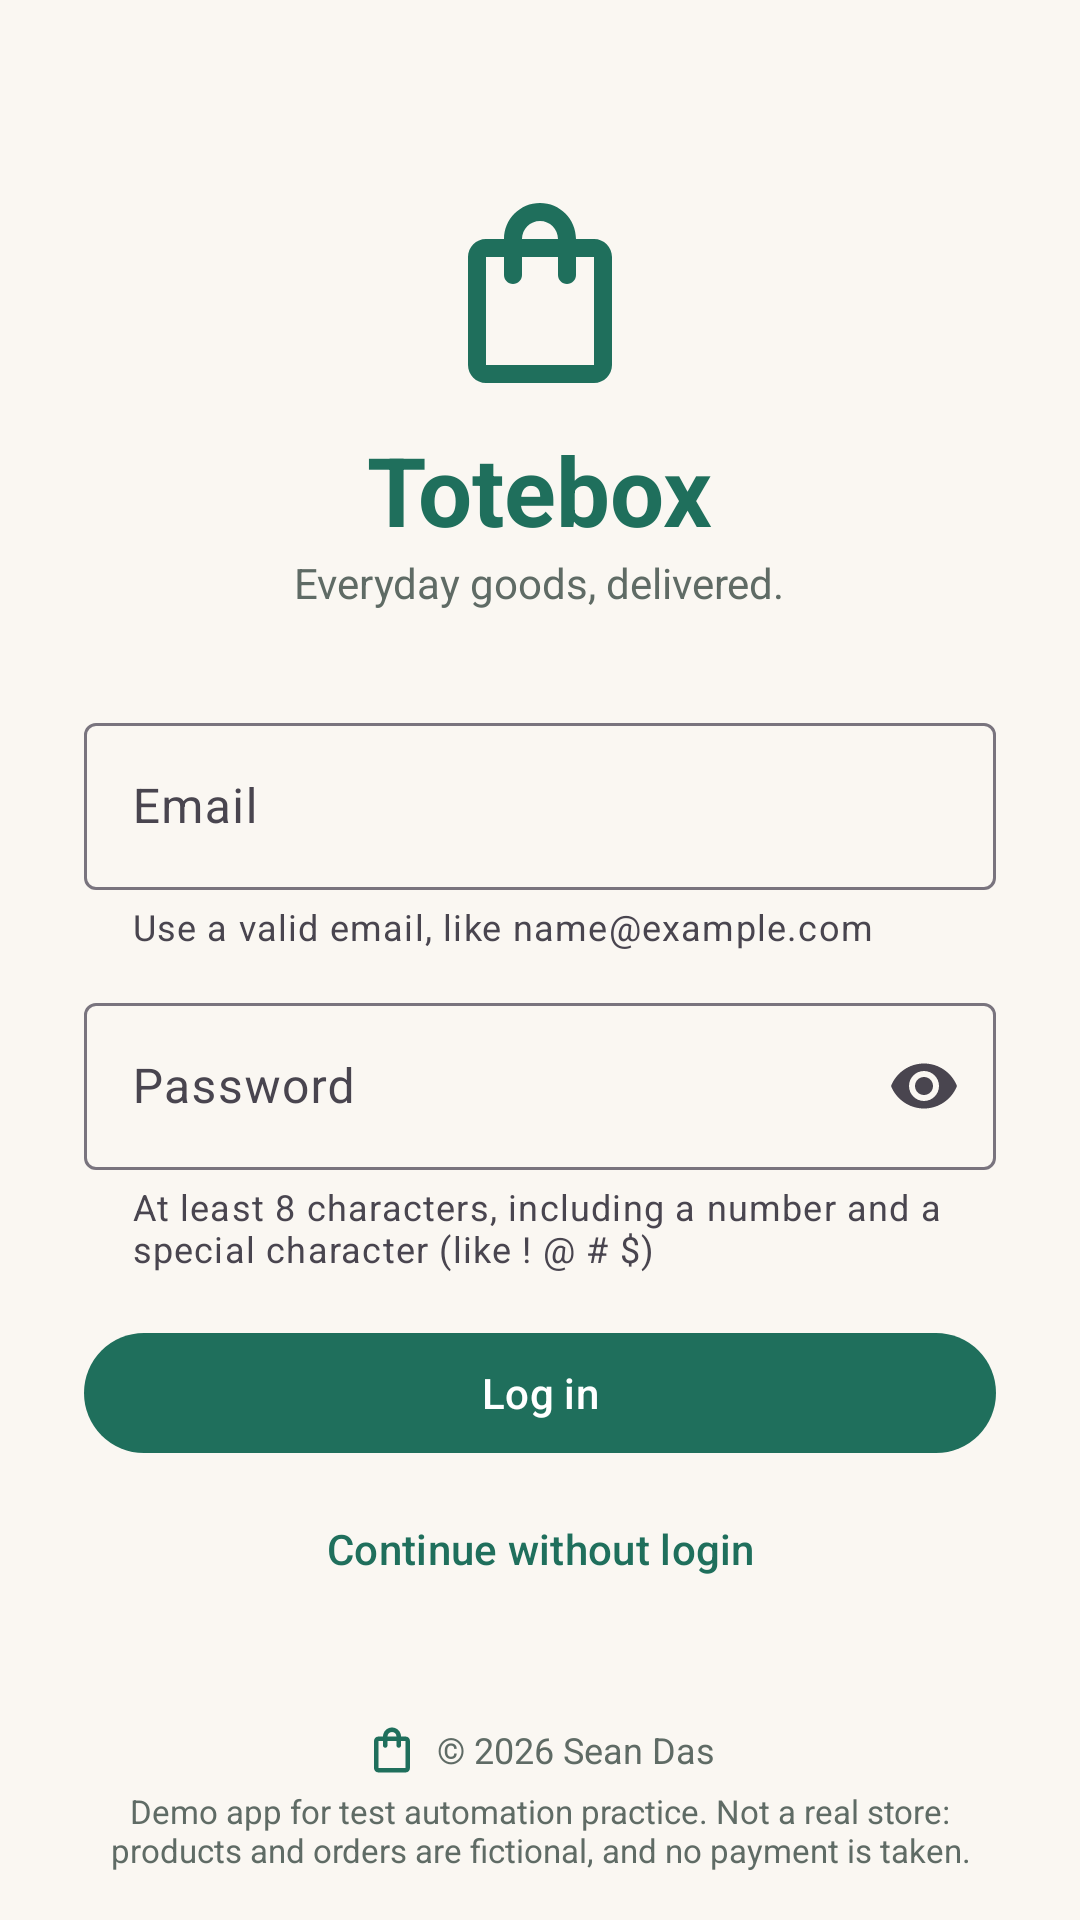

Layout XML and referenced resources for this Android screen:
<!-- AndroidManifest.xml: application theme Theme.Totebox -->
<!-- res/layout/activity_login.xml -->
<?xml version="1.0" encoding="utf-8"?>
<ScrollView xmlns:android="http://schemas.android.com/apk/res/android"
    xmlns:app="http://schemas.android.com/apk/res-auto"
    android:layout_width="match_parent"
    android:layout_height="match_parent"
    android:fillViewport="true">

    <LinearLayout
        android:layout_width="match_parent"
        android:layout_height="wrap_content"
        android:gravity="center_horizontal"
        android:orientation="vertical"
        android:paddingHorizontal="28dp"
        android:paddingTop="28dp"
        android:paddingBottom="16dp">

        
        <Space
            android:layout_width="match_parent"
            android:layout_height="0dp"
            android:layout_weight="1" />

        <ImageView
            android:layout_width="72dp"
            android:layout_height="72dp"
            android:importantForAccessibility="no"
            android:src="@drawable/ic_tote" />

        <TextView
            android:id="@+id/app_title"
            android:layout_width="wrap_content"
            android:layout_height="wrap_content"
            android:layout_marginTop="8dp"
            android:text="@string/app_name"
            android:textColor="@color/brand"
            android:textSize="32sp"
            android:textStyle="bold" />

        <TextView
            android:layout_width="wrap_content"
            android:layout_height="wrap_content"
            android:layout_marginBottom="20dp"
            android:text="@string/tagline"
            android:textColor="@color/muted" />

        <TextView
            android:id="@+id/checkout_login_message"
            android:layout_width="match_parent"
            android:layout_height="wrap_content"
            android:layout_marginBottom="12dp"
            android:gravity="center"
            android:text="@string/login_to_check_out"
            android:visibility="gone" />

        <com.google.android.material.textfield.TextInputLayout
            android:id="@+id/email_layout"
            style="@style/Totebox.Field"
            android:layout_width="match_parent"
            android:layout_height="wrap_content"
            android:hint="@string/hint_email"
            app:helperText="@string/helper_email"
            app:helperTextEnabled="true">

            <com.google.android.material.textfield.TextInputEditText
                android:id="@+id/email_input"
                android:layout_width="match_parent"
                android:layout_height="wrap_content"
                android:autofillHints="emailAddress"
                android:imeOptions="actionNext"
                android:inputType="textEmailAddress" />
        </com.google.android.material.textfield.TextInputLayout>

        <com.google.android.material.textfield.TextInputLayout
            android:id="@+id/password_layout"
            style="@style/Totebox.Field"
            android:layout_width="match_parent"
            android:layout_height="wrap_content"
            android:hint="@string/hint_password"
            app:endIconMode="password_toggle"
            app:helperText="@string/helper_password"
            app:helperTextEnabled="true">

            <com.google.android.material.textfield.TextInputEditText
                android:id="@+id/password_input"
                android:layout_width="match_parent"
                android:layout_height="wrap_content"
                android:autofillHints="password"
                android:imeOptions="actionDone"
                android:inputType="textPassword" />
        </com.google.android.material.textfield.TextInputLayout>

        <TextView
            android:id="@+id/login_error"
            android:layout_width="match_parent"
            android:layout_height="wrap_content"
            android:layout_marginTop="12dp"
            android:accessibilityLiveRegion="polite"
            android:textColor="@color/error"
            android:visibility="gone" />

        <com.google.android.material.button.MaterialButton
            android:id="@+id/login_button"
            android:layout_width="match_parent"
            android:layout_height="wrap_content"
            android:layout_marginTop="16dp"
            android:text="@string/log_in" />

        <com.google.android.material.button.MaterialButton
            android:id="@+id/guest_button"
            style="@style/Widget.Material3.Button.TextButton"
            android:layout_width="match_parent"
            android:layout_height="wrap_content"
            android:layout_marginTop="4dp"
            android:text="@string/continue_as_guest" />

        <ProgressBar
            android:id="@+id/login_progress"
            android:layout_width="32dp"
            android:layout_height="32dp"
            android:layout_marginTop="12dp"
            android:visibility="gone" />

        <Space
            android:layout_width="match_parent"
            android:layout_height="0dp"
            android:layout_weight="1"
            android:minHeight="24dp" />

        <TextView
            android:id="@+id/copyright"
            android:layout_width="wrap_content"
            android:layout_height="wrap_content"
            android:drawablePadding="6dp"
            android:gravity="center_vertical"
            android:text="@string/copyright"
            android:textColor="@color/muted"
            android:textSize="12sp"
            app:drawableStartCompat="@drawable/ic_tote_small" />

        <TextView
            android:id="@+id/disclaimer"
            android:layout_width="match_parent"
            android:layout_height="wrap_content"
            android:layout_marginTop="4dp"
            android:gravity="center"
            android:text="@string/demo_disclaimer"
            android:textColor="@color/muted"
            android:textSize="11sp" />
    </LinearLayout>
</ScrollView>
<!-- resources referenced by this layout -->
<resources>
  <color name="brand">#1F6F5C</color>
  <color name="error">#B3261E</color>
  <color name="muted">#5F6B65</color>
  <!-- drawable ic_tote (drawable) -->
  <vector xmlns:android="http://schemas.android.com/apk/res/android"
      android:width="24dp" android:height="24dp" android:viewportWidth="24" android:viewportHeight="24">
      <path android:fillColor="@color/brand"
          android:pathData="M18,6h-2c0,-2.21 -1.79,-4 -4,-4S8,3.79 8,6H6c-1.1,0 -2,0.9 -2,2v12c0,1.1 0.9,2 2,2h12c1.1,0 2,-0.9 2,-2V8c0,-1.1 -0.9,-2 -2,-2zM12,4c1.1,0 2,0.9 2,2h-4c0,-1.1 0.9,-2 2,-2zM18,20H6V8h2v2c0,0.55 0.45,1 1,1s1,-0.45 1,-1V8h4v2c0,0.55 0.45,1 1,1s1,-0.45 1,-1V8h2v12z"/>
  </vector>
  <!-- drawable ic_tote_small (drawable) -->
  <vector xmlns:android="http://schemas.android.com/apk/res/android"
      android:width="18dp" android:height="18dp" android:viewportWidth="24" android:viewportHeight="24">
      <path android:fillColor="@color/brand"
          android:pathData="M18,6h-2c0,-2.21 -1.79,-4 -4,-4S8,3.79 8,6H6c-1.1,0 -2,0.9 -2,2v12c0,1.1 0.9,2 2,2h12c1.1,0 2,-0.9 2,-2V8c0,-1.1 -0.9,-2 -2,-2zM12,4c1.1,0 2,0.9 2,2h-4c0,-1.1 0.9,-2 2,-2zM18,20H6V8h2v2c0,0.55 0.45,1 1,1s1,-0.45 1,-1V8h4v2c0,0.55 0.45,1 1,1s1,-0.45 1,-1V8h2v12z"/>
  </vector>
  <string name="app_name">Totebox</string>
  <string name="continue_as_guest">Continue without login</string>
  <string name="copyright">© 2026 Sean Das</string>
  <string name="demo_disclaimer">Demo app for test automation practice. Not a real store: products and orders are fictional, and no payment is taken.</string>
  <string name="helper_email">Use a valid email, like name@example.com</string>
  <string name="helper_password">At least 8 characters, including a number and a special character (like ! @ # $)</string>
  <string name="hint_email">Email</string>
  <string name="hint_password">Password</string>
  <string name="log_in">Log in</string>
  <string name="login_to_check_out">Log in to check out. Your cart is saved.</string>
  <string name="tagline">Everyday goods, delivered.</string>
  <style name="Totebox.Field" parent="Widget.Material3.TextInputLayout.OutlinedBox">
          <item name="android:layout_marginTop">12dp</item>
      </style>
  <style name="Theme.Totebox" parent="Theme.Material3.Light.NoActionBar">
          <item name="colorPrimary">@color/brand</item>
          <item name="colorOnPrimary">@android:color/white</item>
          <item name="colorPrimaryContainer">@color/brand_container</item>
          <item name="colorOnPrimaryContainer">@color/brand_dark</item>
          <item name="colorSecondary">@color/accent</item>
          <item name="colorOnSecondary">@color/ink</item>
          <item name="colorSecondaryContainer">@color/brand_container</item>
          <item name="colorOnSecondaryContainer">@color/brand_dark</item>
          <item name="android:colorBackground">@color/background</item>
          <item name="colorSurface">@color/surface</item>
          <item name="colorOnSurface">@color/ink</item>
          <item name="colorError">@color/error</item>
          <item name="android:statusBarColor">@color/brand_dark</item>
      </style>
  <color name="brand_container">#CDEBE2</color>
  <color name="brand_dark">#15503F</color>
  <color name="accent">#F2A541</color>
  <color name="ink">#1D2420</color>
  <color name="background">#FAF7F2</color>
  <color name="surface">#FFFFFF</color>
</resources>
